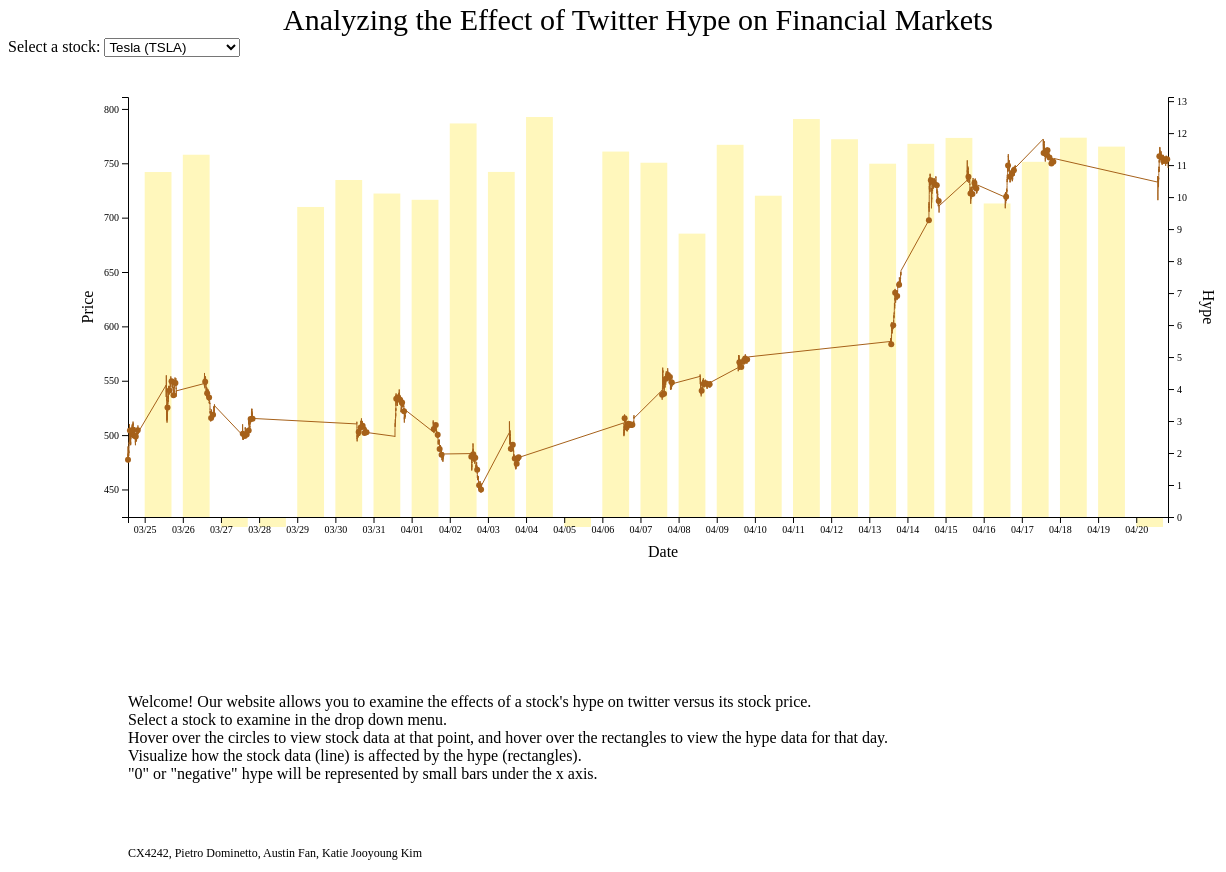
D3 v5 page, settled after 480 driven frames (8 s of simulated time); the page loaded 2 data file(s).



            var w = 1400;
            var h = 500;
            var wPadding = 60;
            var hPadding = 40;
            var parseTime = d3.timeParse("%Y-%m-%d %H:%M:%S%Z");
            var parseTime2 = d3.timeParse("%m/%d/%Y")


            d3.select("body")
              .append("svg")
              .attr("width", w)
              .attr("height", 30)
              .attr("font-size", 30)
              .append("text")
              .attr("x", w/2-70)
              .attr("y", 22)
              .text("Analyzing the Effect of Twitter Hype on Financial Markets")
              .attr("text-anchor", "middle");



            d3.dsv(",", "finance_data.csv", function (d) {
                return {
                    datetime: parseTime(d.Datetime),
                    TSLA_price: parseFloat(d.TSLA_price),
                    ZM_price: parseFloat(d.ZM_price),
                    AMZN_price: parseFloat(d.AMZN_price),
                    DAL_price: parseFloat(d.DAL_price),
                    NFLX_price: parseFloat(d.NFLX_price),
                    NVS_price: parseFloat(d.NVS_price),
                    PFE_price: parseFloat(d.PFE_price),
                    TRIP_price: parseFloat(d.TRIP_price),
                    GOOGL_price: parseFloat(d.GOOGL_price)
                }
            } ).then(function(data) {
                d3.dsv(",", "hype-day-2.csv", function (d) {
                    return {
                        datetime: parseTime2(d.datetime),
                        tesla_hype: parseFloat(d.tesla_hype),
                        zm_hype: parseFloat(d.zoom_hype),
                        amazon_hype: parseFloat(d.amazon_hype),
                        delta_hype: parseFloat(d.delta_hype),
                        google_hype: parseFloat(d.google_hype),
                        netflix_hype: parseFloat(d.netflix_hype),
                        novartis_hype: parseFloat(d.novartis_hype),
                        pfizer_hype: parseFloat(d.pfizer_hype),
                        tripadvisor_hype: parseFloat(d.tripadvisor_hype)
                    }
                }).then(function (data2) {

                    var factor = Math.floor(0.01*data.length)
                    var circles = []
                    for (var x = 0; x <= 100; x++) {
                        circles.push(data[x*factor])
                    }
                    var minDate = d3.min(data, function(d) { return d.datetime});
                    var maxDate = d3.max(data, function(d) { return d.datetime});
                    var min = d3.min(data, function(d) {return d.TSLA_price})
                    var max = d3.max(data, function(d) {return d.TSLA_price})
                    var min2 = d3.min(data2, function(d) {return d.tesla_hype})
                    var max2 = d3.max(data2, function(d) {return d.tesla_hype})
                    var xScale = d3.scaleTime()
                                    .domain([minDate,maxDate])
                                    .range([wPadding*2, w-wPadding*4])

                    var xAxis = d3.axisBottom()
                                  .scale(xScale)
                                  .tickValues(d3.timeDay.range(minDate, maxDate, 1))
                                  .tickFormat(d3.timeFormat("%m/%d"));

                    var yScale = d3.scaleLinear()
                                   .domain([min*0.95,(max*1.05)])
                                   .range([h-hPadding, hPadding]);

                    var yScale2 = d3.scaleLinear()
                                    .domain([0,max2*1.05])
                                    .range([h-hPadding,hPadding]);

                    var yAxis = d3.axisLeft()
                                  .scale(yScale)
                                  .ticks(10);

                    var yAxis2 = d3.axisRight()
                                   .scale(yScale2)
                                   .ticks(10)


                    var selectContainer = d3.select("body")
                                            .append("div")
                                            .attr("width", 40)
                                            .attr("height", 20);

                    selectContainer.append("text")
                                   .text("Select a stock: ")
                                   .attr("class", "text")
                                   .attr("font-size", "12px");

                    selectContainer.append("select")
                                   .selectAll("option")
                                   .data(["Tesla (TSLA)", "Zoom (ZM)", "Amazon (AMZN)", "Delta (DAL)", "Google (GOOGL)", "Netflix (NFLX)", "Novartis (NVS)", "Pfizer (PFE)", "Trip Advisor (TRIP)"])
                                   .enter()
                                   .append("option")
                                   .attr("class","text")
                                   .text(function(d) {return d;})
                                   .attr("value", function(d,i) {return i;});

                    selectContainer.select("select")
                                   .on("change", function(d) {
                                       updateChart(d3.select(this).property("value"));
                                   });

                    var svg = d3.select("body")
                                .append("svg")
                                .attr("width", w)
                                .attr("height", h+400)
                                .attr("x", 0)
                                .attr("y", 0)
                                .style("background-color", "white");

                    var svg2 = svg.append("g")
                                  .attr("class", "svg 2")
                                  .attr("transform", "translate(" + (w/2-300) + ", " + (h + 10) + " )");

                    var info = svg.append("g")
                                  .attr("class", "svg 2")
                                  .attr("transform", "translate(" + (120) + ", " + (h + 150) + " )");

                    info.append("text")
                        .text("Welcome! Our website allows you to examine the effects of a stock's hype on twitter versus its stock price.");

                    info.append("text")
                        .attr("y", 18)
                        .text("Select a stock to examine in the drop down menu.");

                    info.append("text")
                        .attr("y", 36)
                        .text("Hover over the circles to view stock data at that point, and hover over the rectangles to view the hype data for that day.")

                    info.append("text")
                        .attr("y", 54)
                        .text("Visualize how the stock data (line) is affected by the hype (rectangles).")

                    info.append("text")
                        .attr("y", 72)
                        .text(" \"0\" or \"negative\" hype will be represented by small bars under the x axis.")

                    info.append("text")
                        .attr("y", 150)
                        .attr("font-size", 12)
                        .text("CX4242, Pietro Dominetto, Austin Fan, Katie Jooyoung Kim")

                     // Initial bars of hype bar chart

                     var width = (w-wPadding)/30;

                     var rects = svg.selectAll("rect")
                                    .data(data2)
                                    .enter()
                                    .append("rect")
                                    .attr("x", function(d) {
                                        return (xScale(d.datetime));
                                    })
                                    .attr("y", function(d) {
                                        if(d.tesla_hype <= 0) {
                                            return (h-hPadding);
                                        } else {
                                            return yScale2(d.tesla_hype);
                                        }
                                    })
                                    .attr("height", function(d) {
                                        if(d.tesla_hype <= 0) {
                                            return 10;
                                        } else {
                                            return (h-hPadding)-yScale2(d.tesla_hype);
                                        }
                                    })
                                    .attr("width", function(d) {
                                        return width*0.6;
                                    })
                                    .on("mouseover", function() {
                                        d3.select(this).style("fill", "#fed98e");
                                        updateBarInfo(0, d3.select(this).data()[0]);
                                    })
                                    .on("mouseout", function() {
                                        d3.select(this).style("fill", "#fff7bc");
                                        svg2.selectAll("*").remove();
                                    });

                     rects.each(function(d) {
                         var data_arr = [[],[],[],[],[],[],[],[],[]]; //double array, 0=tsla, then Zoom, Amazon, DAL, Google, NFLX, NVS, PFE, Trip and within each array is the financial data price array for that day
                         var hype_arr = [[],[],[],[],[],[],[],[],[]]; //double array, 0=tsla, then Zoom, Amazon, DAL, Google, NFLX, NVS, PFE, Trip and within each array is the financial data price array for that day
                         var year = d.datetime.getYear();
                         var month = d.datetime.getMonth();
                         var day = d.datetime.getDate();
                         data.forEach(function(d) {
                             if(d.datetime.getYear() == year && d.datetime.getMonth() == month && d.datetime.getDate() == day) {
                                 data_arr[0].push(d.TSLA_price);
                                 data_arr[1].push(d.ZM_price);
                                 data_arr[2].push(d.AMZN_price);
                                 data_arr[3].push(d.DAL_price);
                                 data_arr[4].push(d.GOOGL_price);
                                 data_arr[5].push(d.NFLX_price);
                                 data_arr[6].push(d.NVS_price);
                                 data_arr[7].push(d.PFE_price);
                                 data_arr[8].push(d.TRIP_price);
                             }
                         });
                         data2.forEach(function(d) {
                             if(d.datetime.getYear() == year && d.datetime.getMonth() == month && d.datetime.getDate() == day) {
                                 hype_arr[0].push(d.tesla_hype);
                                 hype_arr[1].push(d.zoom_hype);
                                 hype_arr[2].push(d.amazon_hype);
                                 hype_arr[3].push(d.delta_hype);
                                 hype_arr[4].push(d.google_hype);
                                 hype_arr[5].push(d.netflix_hype);
                                 hype_arr[6].push(d.novartis_hype);
                                 hype_arr[7].push(d.pfizer_hype);
                                 hype_arr[8].push(d.tripadvisor_hype);
                             }
                         })
                         d3.select(this).data()[0].fin_data = data_arr;
                         d3.select(this).data()[0].hype_data = hype_arr;
                     });

                     rects.each(function(d) {
                        fin_data = d3.select(this).data()[0].fin_data;
                        max_price = [];
                        percent_changes=[];
                        for(var i = 0; i < fin_data.length; i++) {
                            max_price.push(d3.max(fin_data[i]));
                            percent_changes.push((fin_data[i][fin_data[i].length-1] - fin_data[i][0])/fin_data[i][0]);
                        }

                        //initial rect data set to Tesla
                        d3.select(this).data()[0].max_price = max_price;
                        d3.select(this).data()[0].percent_changes = percent_changes;

                     });
                    svg.append("g")
                       .attr("class", "x axis")
                       .attr("transform", "translate(0," + (h-hPadding) + ")")
                       .call(xAxis);

                    svg.append("g")
                       .attr("class", "y axis")
                       .attr("transform", "translate(" + wPadding*2 + ",0)")
                       .call(yAxis);

                    svg.append("g")
                       .attr("class", "y axis2")
                       .attr("transform", "translate(" + (w - wPadding*4) + ",0)")
                       .call(yAxis2);


                    svg.append("g")
                       .attr("transform", "translate(" + (wPadding+25) + "," + h/2 + " )")
                       .append("text")
                       .attr("text-anchor", "middle")
                       .attr("transform", "rotate(-90)")
                       .text("Price");


                    svg.append("g")
                       .attr("transform", "translate(" + (w-wPadding*3-25) + "," + h/2 + " )")
                       .append("text")
                       .attr("text-anchor", "middle")
                       .attr("transform", "rotate(90)")
                       .text("Hype");

                    svg.append("text")
                       .attr("x", (w/2-wPadding))
                       .attr("y", h)
                       .text("Date");

                    var line = d3.line()
                                 .defined(function(d) { return d.TSLA_price >= 0; })
                                 .x(function(d) {return xScale(d.datetime)})
                                 .y(function(d) {return yScale(d.TSLA_price)});

                    var path = svg.append("g")

                    path.append("path")
                        .datum(data)
                        .attr("class", "line")
                        .attr("d", line)
                        .style("stroke", '#a6611a');

                    svg.selectAll(".dot")
                       .data(circles)
                       .enter()
                       .append("circle")
                       .attr("class","dot")
                       .attr("cx", function(d) {return xScale(d.datetime)})
                       .attr("cy", function(d) {return yScale(d.TSLA_price)})
                       .attr("r", "3px")
                       .style("fill", '#a6611a')
                       .on("mouseover", function() {
                           d3.select(this)
                             .attr("r", "5px");
                             updateInfo(0, d3.select(this).data()[0]);
                         })
                       .on("mouseout", function() {
                           d3.select(this)
                             .attr("r", "3px");
                           svg2.selectAll("*").remove();
                           rects.each(function(d) {
                               if (d.on == true) {
                                   d.on == false;
                               }
                              d3.select(this).style("fill", "#fff7bc");
                           })
                         });

                    var updateChart = function(index) {
                        rects.on("mouseover", null);
                        rects.on("mouseover", function() {
                            d3.select(this).style("fill", "#fed98e");
                            updateBarInfo(index, d3.select(this).data()[0]);
                        })

                        if(index == 0) {
                            min = d3.min(data, function(d) {return d.TSLA_price})
                            max = d3.max(data, function(d) {return d.TSLA_price})
                            min2 = d3.min(data2, function(d) {return d.tesla_hype})
                            max2 = d3.max(data2, function(d) {return d.tesla_hype})
                            line = d3.line()
                                     .defined(function(d) { return d.TSLA_price >= 0; })
                                     .x(function(d) {return xScale(d.datetime)})
                                     .y(function(d) {return yScale(d.TSLA_price)});
                        } else if (index == 1) {
                            min = d3.min(data, function(d) {return d.ZM_price})
                            max = d3.max(data, function(d) {return d.ZM_price})
                            min2 = d3.min(data2, function(d) {return d.zm_hype})
                            max2 = d3.max(data2, function(d) {return d.zm_hype})
                            line = d3.line()
                                     .defined(function(d) { return d.ZM_price >= 0; })
                                     .x(function(d) {return xScale(d.datetime)})
                                     .y(function(d) {return yScale(d.ZM_price)});
                        } else if (index == 2) {
                            min = d3.min(data, function(d) {return d.AMZN_price})
                            max = d3.max(data, function(d) {return d.AMZN_price})
                            min2 = d3.min(data2, function(d) {return d.amazon_hype})
                            max2 = d3.max(data2, function(d) {return d.amazon_hype})
                            line = d3.line()
                                     .defined(function(d) { return d.AMZN_price >= 0; })
                                     .x(function(d) {return xScale(d.datetime)})
                                     .y(function(d) {return yScale(d.AMZN_price)});
                        } else if (index == 3) {
                            min = d3.min(data, function(d) {return d.DAL_price})
                            max = d3.max(data, function(d) {return d.DAL_price})
                            min2 = d3.min(data2, function(d) {return d.delta_hype})
                            max2 = d3.max(data2, function(d) {return d.delta_hype})
                            line = d3.line()
                                     .defined(function(d) { return d.DAL_price >= 0; })
                                     .x(function(d) {return xScale(d.datetime)})
                                     .y(function(d) {return yScale(d.DAL_price)});
                        } else if (index == 4) {
                            min = d3.min(data, function(d) {return d.GOOGL_price})
                            max = d3.max(data, function(d) {return d.GOOGL_price})
                            min2 = d3.min(data2, function(d) {return d.google_hype})
                            max2 = d3.max(data2, function(d) {return d.google_hype})
                            line = d3.line()
                                     .defined(function(d) { return d.GOOGL_price >= 0; })
                                     .x(function(d) {return xScale(d.datetime)})
                                     .y(function(d) {return yScale(d.GOOGL_price)});
                        } else if (index == 5) {
                            min = d3.min(data, function(d) {return d.NFLX_price})
                            max = d3.max(data, function(d) {return d.NFLX_price})
                            min2 = d3.min(data2, function(d) {return d.netflix_hype})
                            max2 = d3.max(data2, function(d) {return d.netflix_hype})
                            line = d3.line()
                                     .defined(function(d) { return d.NFLX_price >= 0; })
                                     .x(function(d) {return xScale(d.datetime)})
                                     .y(function(d) {return yScale(d.NFLX_price)});
                        } else if (index == 6) {
                            min = d3.min(data, function(d) {return d.NVS_price})
                            max = d3.max(data, function(d) {return d.NVS_price})
                            min2 = d3.min(data2, function(d) {return d.novartis_hype})
                            max2 = d3.max(data2, function(d) {return d.novartis_hype})
                            line = d3.line()
                                     .defined(function(d) { return d.NVS_price >= 0; })
                                     .x(function(d) {return xScale(d.datetime)})
                                     .y(function(d) {return yScale(d.NVS_price)});
                        } else if (index == 7) {
                            min = d3.min(data, function(d) {return d.PFE_price})
                            max = d3.max(data, function(d) {return d.PFE_price})
                            min2 = d3.min(data2, function(d) {return d.pfizer_hype})
                            max2 = d3.max(data2, function(d) {return d.pfizer_hype})
                            line = d3.line()
                                     .defined(function(d) { return d.PFE_price >= 0; })
                                     .x(function(d) {return xScale(d.datetime)})
                                     .y(function(d) {return yScale(d.PFE_price)});
                        } else {
                            min = d3.min(data, function(d) {return d.TRIP_price})
                            max = d3.max(data, function(d) {return d.TRIP_price})
                            min2 = d3.min(data2, function(d) {return d.tripadvisor_hype})
                            max2 = d3.max(data2, function(d) {return d.tripadvisor_hype})
                            line = d3.line()
                                     .defined(function(d) { return d.TRIP_price >= 0; })
                                     .x(function(d) {return xScale(d.datetime)})
                                     .y(function(d) {return yScale(d.TRIP_price)});
                        }

                        yScale.domain([min*0.95,(max*1.05)]);
                        yScale2.domain([0,max2*1.05]);


                        svg.select(".y.axis")
                        .transition()
                        .duration(500)
                        .call(yAxis);


                        svg.select(".y.axis2")
                        .transition()
                        .duration(500)
                        .call(yAxis2);

                        svg.select(".line")
                           .datum(data)
                           .transition()
                           .duration(500)
                           .attr("d", line);


                         //Changing the line
                        if(index == 0) {
                            svg.selectAll(".dot")
                               .transition()
                               .duration(500)
                               .attr("cx", function(d) {return xScale(d.datetime)})
                               .attr("cy", function(d) {return yScale(d.TSLA_price)});
                           svg.selectAll(".dot")
                              .on("mouseover", function() {
                                   d3.select(this)
                                     .attr("r", "5px");
                                     updateInfo(0, d3.select(this).data()[0]);
                                 });
                            rects.data(data2)
                                 .transition()
                                 .duration(500)
                                 .attr("x", function(d) {
                                     return (xScale(d.datetime));
                                 })
                                 .attr("y", function(d) {
                                     if(d.tesla_hype <= 0) {
                                         return (h-hPadding);
                                     } else {
                                         return yScale2(d.tesla_hype);
                                     }
                                 })
                                 .attr("height", function(d) {
                                     if(d.tesla_hype <= 0) {
                                         return 10;
                                     } else {
                                         return (h-hPadding)-yScale2(d.tesla_hype);
                                     }
                                 })
                                 .attr("width", function(d) {
                                     return width*0.6;
                                 })
                        } else if (index == 1) {
                            svg.selectAll(".dot")
                               .transition()
                               .duration(500)
                               .attr("cx", function(d) {return xScale(d.datetime)})
                               .attr("cy", function(d) {return yScale(d.ZM_price)});
                            svg.selectAll(".dot")
                               .on("mouseover", function() {
                                   d3.select(this)
                                     .attr("r", "5px");
                                     updateInfo(1, d3.select(this).data()[0]);
                                 });

                             rects.data(data2)
                                  .transition()
                                  .duration(500)
                                  .attr("x", function(d) {
                                      return (xScale(d.datetime));
                                  })
                                  .attr("y", function(d) {
                                      if(d.zm_hype <= 0) {
                                          return (h-hPadding);
                                      } else {
                                          return yScale2(d.zm_hype);
                                      }
                                  })
                                  .attr("height", function(d) {
                                      if(d.zm_hype <= 0) {
                                          return 10;
                                      } else {
                                          return (h-hPadding)-yScale2(d.zm_hype);
                                      }
                                  })
                                  .attr("width", function(d) {
                                      return width*0.6;
                                  })
                        } else if (index == 2) {
                            svg.selectAll(".dot")
                               .transition()
                               .duration(500)
                               .attr("cx", function(d) {return xScale(d.datetime)})
                               .attr("cy", function(d) {return yScale(d.AMZN_price)});
                            svg.selectAll(".dot")
                               .on("mouseover", function() {
                                   d3.select(this)
                                     .attr("r", "5px");
                                     updateInfo(2, d3.select(this).data()[0]);
                                 });

                             rects.data(data2)
                                  .transition()
                                  .duration(500)
                                  .attr("x", function(d) {
                                      return (xScale(d.datetime));
                                  })
                                  .attr("y", function(d) {
                                      if(d.amazon_hype <= 0) {
                                          return (h-hPadding);
                                      } else {
                                          return yScale2(d.amazon_hype);
                                      }
                                  })
                                  .attr("height", function(d) {
                                      if(d.amazon_hype <= 0) {
                                          return 10;
                                      } else {
                                          return (h-hPadding)-yScale2(d.amazon_hype);
                                      }
                                  })
                                  .attr("width", function(d) {
                                      return width*0.6;
                                  })
                        } else if (index == 3) {
                            svg.selectAll(".dot")
                               .transition()
                               .duration(500)
                               .attr("cx", function(d) {return xScale(d.datetime)})
                               .attr("cy", function(d) {return yScale(d.DAL_price)});
                            svg.selectAll(".dot")
                               .on("mouseover", function() {
                                   d3.select(this)
                                     .attr("r", "5px");
                                     updateInfo(3, d3.select(this).data()[0]);
                                 });

                             rects.data(data2)
                                  .transition()
                                  .duration(500)
                                  .attr("x", function(d) {
                                      return (xScale(d.datetime));
                                  })
                                  .attr("y", function(d) {
                                      if(d.delta_hype <= 0) {
                                          return (h-hPadding);
                                      } else {
                                          return yScale2(d.delta_hype);
                                      }
                                  })
                                  .attr("height", function(d) {
                                      if(d.delta_hype <= 0) {
                                          return 10;
                                      } else {
                                          return (h-hPadding)-yScale2(d.delta_hype);
                                      }
                                  })
                                  .attr("width", function(d) {
                                      return width*0.6;
                                  })
                        } else if (index == 4) {
                            svg.selectAll(".dot")
                               .transition()
                               .duration(500)
                               .attr("cx", function(d) {return xScale(d.datetime)})
                               .attr("cy", function(d) {return yScale(d.GOOGL_price)});
                            svg.selectAll(".dot")
                               .on("mouseover", function() {
                                   d3.select(this)
                                     .attr("r", "5px");
                                     updateInfo(4, d3.select(this).data()[0]);
                                 });

                             rects.data(data2)
                                  .transition()
                                  .duration(500)
                                  .attr("x", function(d) {
                                      return (xScale(d.datetime));
                                  })
                                  .attr("y", function(d) {
                                      if(d.google_hype <= 0) {
                                          return (h-hPadding);
                                      } else {
                                          return yScale2(d.google_hype);
                                      }
                                  })
                                  .attr("height", function(d) {
                                      if(d.google_hype <= 0) {
                                          return 10;
                                      } else {
                                          return (h-hPadding)-yScale2(d.google_hype);
                                      }
                                  })
                                  .attr("width", function(d) {
                                      return width*0.6;
                                  })
                        } else if (index == 5) {
                            svg.selectAll(".dot")
                               .transition()
                               .duration(500)
                               .attr("cx", function(d) {return xScale(d.datetime)})
                               .attr("cy", function(d) {return yScale(d.NFLX_price)});
                            svg.selectAll(".dot")
                               .on("mouseover", function() {
                                   d3.select(this)
                                     .attr("r", "5px");
                                     updateInfo(5, d3.select(this).data()[0]);
                                 });

                             rects.data(data2)
                                  .transition()
                                  .duration(500)
                                  .attr("x", function(d) {
                                      return (xScale(d.datetime));
                                  })
                                  .attr("y", function(d) {
                                      if(d.netflix_hype <= 0) {
                                          return (h-hPadding);
                                      } else {
                                          return yScale2(d.netflix_hype);
                                      }
                                  })
                                  .attr("height", function(d) {
                                      if(d.netflix_hype <= 0) {
                                          return 10;
                                      } else {
                                          return (h-hPadding)-yScale2(d.netflix_hype);
                                      }
                                  })
                                  .attr("width", function(d) {
                                      return width*0.6;
                                  })
                        } else if (index == 6) {
                            svg.selectAll(".dot")
                               .transition()
                               .duration(500)
                               .attr("cx", function(d) {return xScale(d.datetime)})
                               .attr("cy", function(d) {return yScale(d.NVS_price)});
                            svg.selectAll(".dot")
                               .on("mouseover", function() {
                                   d3.select(this)
                                     .attr("r", "5px");
                                     updateInfo(6, d3.select(this).data()[0]);
                                 });

                             rects.data(data2)
                                  .transition()
                                  .duration(500)
                                  .attr("x", function(d) {
                                      return (xScale(d.datetime));
                                  })
                                  .attr("y", function(d) {
                                      if(d.novartis_hype <= 0) {
                                          return (h-hPadding);
                                      } else {
                                          return yScale2(d.novartis_hype);
                                      }
                                  })
                                  .attr("height", function(d) {
                                      if(d.novartis_hype <= 0) {
                                          return 10;
                                      } else {
                                          return (h-hPadding)-yScale2(d.novartis_hype);
                                      }
                                  })
                                  .attr("width", function(d) {
                                      return width*0.6;
                                  })
                        } else if (index == 7) {
                            svg.selectAll(".dot")
                               .transition()
                               .duration(500)
                               .attr("cx", function(d) {return xScale(d.datetime)})
                               .attr("cy", function(d) {return yScale(d.PFE_price)});
                            svg.selectAll(".dot")
                               .on("mouseover", function() {
                                   d3.select(this)
                                     .attr("r", "5px");
                                     updateInfo(7, d3.select(this).data()[0]);
                                 });

                             rects.data(data2)
                                  .transition()
                                  .duration(500)
                                  .attr("x", function(d) {
                                      return (xScale(d.datetime));
                                  })
                                  .attr("y", function(d) {
                                      if(d.pfizer_hype <= 0) {
                                          return (h-hPadding);
                                      } else {
                                          return yScale2(d.pfizer_hype);
                                      }
                                  })
                                  .attr("height", function(d) {
                                      if(d.pfizer_hype <= 0) {
                                          return 10;
                                      } else {
                                          return (h-hPadding)-yScale2(d.pfizer_hype);
                                      }
                                  })
                                  .attr("width", function(d) {
                                      return width*0.6;
                                  })
                        } else {
                            svg.selectAll(".dot")
                               .transition()
                               .duration(500)
                               .attr("cx", function(d) {return xScale(d.datetime)})
                               .attr("cy", function(d) {return yScale(d.TRIP_price)});
                            svg.selectAll(".dot")
                               .on("mouseover", function() {
                                   d3.select(this)
                                     .attr("r", "5px");
                                     updateInfo(8, d3.select(this).data()[0]);
                                 });

                             rects.data(data2)
                                  .transition()
                                  .duration(500)
                                  .attr("x", function(d) {
                                      return (xScale(d.datetime));
                                  })
                                  .attr("y", function(d) {
                                      if(d.tripadvisor_hype <= 0) {
                                          return (h-hPadding);
                                      } else {
                                          return yScale2(d.tripadvisor_hype);
                                      }
                                  })
                                  .attr("height", function(d) {
                                      if(d.tripadvisor_hype <= 0) {
                                          return 10;
                                      } else {
                                          return (h-hPadding)-yScale2(d.tripadvisor_hype);
                                      }
                                  })
                                  .attr("width", function(d) {
                                      return width*0.6;
                                  })
                        }
                    }


                    //For separate SVG
                    var updateInfo = function(index, val) {
                        var day = val.datetime.getDate();
                        var month = val.datetime.getMonth();
                        var max_price;
                        var percent_change;
                        rects.each(function(d,i) {
                            if(d.datetime.getMonth() == month && d.datetime.getDate() == day) {
                                d3.select(this).style("fill", "#fed98e").attr("on", true)
                                max_price = Math.round(d3.select(this).data()[0].max_price[index]*100)/100;
                                percent_change = Math.round(d3.select(this).data()[0].percent_changes[index]*10000)/100;
                            }
                        })

                        svg2.append("text")
                            .attr("x", 2)
                            .attr("y", 15)
                            .attr("font-size", 16)
                            .text(function() {
                                return "Time: " + val.datetime;
                            });

                        svg2.append("text")
                            .attr("x", 2)
                            .attr("y", 30)
                            .attr("font-size", 16)
                            .text(function() {
                                if (index == 0) {
                                    var temp = (Math.round(val.TSLA_price*100))/100;
                                    return "TSLA price: $" + temp.toFixed(2);
                                } else if (index == 1) {
                                    var temp = (Math.round(val.ZM_price*100))/100
                                    return "ZM price: $" + temp.toFixed(2);
                                } else if (index == 2) {
                                    var temp = (Math.round(val.AMZN_price*100))/100
                                    return "AMZN price: $" + temp.toFixed(2);
                                } else if (index == 3){
                                    var temp = (Math.round(val.DAL_price*100))/100
                                    return "DAL price: $" + temp.toFixed(2);
                                } else if (index == 4){
                                    var temp = (Math.round(val.GOOGL_price*100))/100
                                    return "GOOGL price: $" + temp.toFixed(2);
                                } else if (index == 5){
                                    var temp = (Math.round(val.NFLX_price*100))/100
                                    return "NFLX price: $" + temp.toFixed(2);
                                } else if (index == 6){
                                    var temp = (Math.round(val.NVS_price*100))/100
                                    return "NVS price: $" + temp.toFixed(2);
                                } else if (index == 7){
                                    var temp = (Math.round(val.PFE_price*100))/100
                                    return "PFE price: $" + temp.toFixed(2);
                                } else {
                                    var temp = (Math.round(val.TRIP_price*100))/100
                                    return "TRIP price: $" + temp.toFixed(2);
                                }
                            });


                        svg2.append("text")
                            .attr("x", 2)
                            .attr("y", 45)
                            .attr("font-size", 16)
                            .text(function() {
                                if (max_price == undefined || isNaN(max_price)) {
                                    return "Day's High: Weekend, or no stock price data";
                                }
                                return "Day's High: $" + max_price;
                            });
                        svg2.append("text")
                            .attr("x", 2)
                            .attr("y", 60)
                            .attr("font-size", 16)
                            .text(function() {
                                if (percent_change == undefined || isNaN(percent_change)) {
                                    return "Daily Percentage Change: Weekend, or no stock price data";
                                }
                                return "Daily Percentage Change: " + percent_change +"%";
                            });
                    }

                    var updateBarInfo = function(index, obj) {
                        var date = obj.datetime;
                        var hype = obj.hype_data[index][0];
                        var max_price = Math.round(obj.max_price[index] * 100)/100;
                        var percent_change = Math.round(obj.percent_changes[index]*10000)/100;
                        svg2.append("text")
                            .attr("x", 2)
                            .attr("y", 15)
                            .attr("font-size", 16)
                            .text(function() {
                                return "Day: " + date;
                            });
                        svg2.append("text")
                            .attr("x", 2)
                            .attr("y", 30)
                            .attr("font-size", 16)
                            .text(function() {
                                return "Hype: " + Math.round(hype*100)/100;
                            });
                        svg2.append("text")
                            .attr("x", 2)
                            .attr("y", 45)
                            .attr("font-size", 16)
                            .text(function() {
                                if (max_price == undefined || isNaN(max_price)) {
                                    return "Day's High: Weekend, or no stock price data";
                                }
                                return "Day's High: $" + max_price;
                            });
                        svg2.append("text")
                            .attr("x", 2)
                            .attr("y", 60)
                            .attr("font-size", 16)
                            .text(function() {
                                if (percent_change == undefined || isNaN(percent_change)) {
                                    return "Daily Percentage Change: Weekend, or no stock price data";
                                }
                                return "Daily Percentage Change: " + percent_change +"%";
                            });
                    }
                })
            })

        

### data: finance_data.csv
Datetime, TSLA_price, ZM_price, AMZN_price, DAL_price, GOOGL_price, NFLX_price, NVS_price, PFE_price, TRIP_price
2020-03-24 09:30:00-04:00, 477.3, 154.0, 1951, 26.31, 1104, 370, 73.91, 29.51, 18.11
2020-03-24 09:31:00-04:00, 484.8, 148, 1941, 25.08, 1099, 370.3, 73.39, 29.42, 18.48
2020-03-24 09:32:00-04:00, 489.6, 147, 1948, 24.95, 1102, 369.8, 73.4, 29.39, 18.55
2020-03-24 09:33:00-04:00, 487.8, 146.6, 1953, 24.98, 1102, 367, 73.42, 29.35, 18.25
2020-03-24 09:34:00-04:00, 480.2, 149.2, 1953, 25.21, 1109, 367.5, 73.5, 29.32, 18.28
2020-03-24 09:35:00-04:00, 483, 151.9, 1948, 25.45, 1109, 367.5, 73.52, 29.4, 18.28
2020-03-24 09:36:00-04:00, 483, 148.5, 1942, 25.46, 1103, 368, 73.46, 29.41, 18.46
2020-03-24 09:37:00-04:00, 482.4, 148.9, 1941, 25.73, 1109, 367, 73.42, 29.62, 18.44
2020-03-24 09:38:00-04:00, 478.7, 146.8, 1935, 25.24, 1106, 365.9, 73.29, 29.48, 18.37
2020-03-24 09:39:00-04:00, 475, 145.5, 1931, 25.07, 1103, 365.1, 73.15, 29.25, 18.21
2020-03-24 09:40:00-04:00, 482.7, 146.3, 1936, 25.51, 1105, 365.1, 73.15, 29.42, 18.24
2020-03-24 09:41:00-04:00, 480.5, 146.4, 1940, 25.48, 1106, 365.5, 73.23, 29.35, 18.26
2020-03-24 09:42:00-04:00, 478.5, 145.0, 1941, 25.36, 1103, 365.3, 73.25, 29.21, 18.18
2020-03-24 09:43:00-04:00, 475.9, 142.3, 1939, 25.22, 1101, 365, 73.04, 29.12, 18.17
2020-03-24 09:44:00-04:00, 476.2, 142.3, 1936, 25.11, 1106, 365.4, 73.03, 29.07, 18.11
2020-03-24 09:45:00-04:00, 477, 143.9, 1937, 24.93, 1105, 364.2, 72.95, 29.11, 18.05
2020-03-24 09:46:00-04:00, 477.8, 145, 1937, 25.09, 1103, 363.4, 73.07, 29.19, 17.92
2020-03-24 09:47:00-04:00, 476.2, 144.4, 1938, 25.05, 1102, 364.2, 73.05, 29.27, 17.86
2020-03-24 09:48:00-04:00, 479, 144.2, 1942, 25.08, 1103, 367.6, 73.22, 29.25, 17.86
2020-03-24 09:49:00-04:00, 477.7, 144.2, 1941, 25.09, 1104, 366.5, 73.24, 29.19, 17.78
2020-03-24 09:50:00-04:00, 479.1, 142.4, 1937, 25.13, 1102, 367.3, 73.12, 29.23, 17.73
2020-03-24 09:51:00-04:00, 479.8, 142.5, 1936, 25.33, 1105, 368, 73.07, 29.28, 17.75
2020-03-24 09:52:00-04:00, 481.8, 141.1, 1935, 25.1, 1104, 366.4, 73.22, 29.29, 17.82
2020-03-24 09:53:00-04:00, 482, 142.9, 1940, 24.92, 1106, 367.5, 73.27, 29.29, 17.78
2020-03-24 09:54:00-04:00, 483.6, 141.2, 1945, 25.1, 1106, 366.8, 73.33, 29.3, 17.89
2020-03-24 09:55:00-04:00, 482.5, 141.7, 1940, 25.14, 1107, 366.8, 73.24, 29.25, 17.88
2020-03-24 09:56:00-04:00, 481.9, 142.5, 1937, 25.15, 1103, 366.9, 73.21, 29.27, 17.82
2020-03-24 09:57:00-04:00, 480.8, 143.7, 1933, 25.37, 1101, 366.8, 73.27, 29.24, 17.7
2020-03-24 09:58:00-04:00, 480.9, 144.3, 1929, 25.32, 1093, 364.5, 73.02, 29.17, 17.59
2020-03-24 09:59:00-04:00, 484.0, 143, 1930, 25.3, 1091, 363.7, 72.94, 29.16, 17.59
2020-03-24 10:00:00-04:00, 484, 142.7, 1932, 25.42, 1097, 364.2, 73.07, 29.07, 17.62
2020-03-24 10:01:00-04:00, 483.6, 142.7, 1932, 25.43, 1096, 363.8, 72.94, 29.06, 17.57
2020-03-24 10:02:00-04:00, 485.8, 142.5, 1926, 25.56, 1094, 363.4, 72.83, 29.1, 17.53
2020-03-24 10:03:00-04:00, 485.0, 141.4, 1934, 25.54, 1099, 364.6, 72.93, 29.18, 17.58
2020-03-24 10:04:00-04:00, 484.8, 141.0, 1931, 25.48, 1101, 364.5, 72.98, 29.07, 17.5
2020-03-24 10:05:00-04:00, 483.4, 141.1, 1930, 25.61, 1100, 364.4, 73.06, 29.07, 17.35
2020-03-24 10:06:00-04:00, 485.4, 141.8, 1933, 25.81, 1104, 364.1, 72.85, 29.08, 17.59
2020-03-24 10:07:00-04:00, 487.5, 140.7, 1933, 25.81, 1107, 364.3, 72.91, 29.14, 17.67
2020-03-24 10:08:00-04:00, 487.6, 139.1, 1932, 25.84, 1106, 365.2, 72.72, 29.04, 17.77
2020-03-24 10:09:00-04:00, 489.1, 138, 1931, 25.93, 1104, 364.3, 72.75, 28.94, 17.84
2020-03-24 10:10:00-04:00, 491.2, 136.5, 1932, 26, 1104, 364.1, 72.82, 28.96, 17.87
2020-03-24 10:11:00-04:00, 490.6, 137.1, 1930, 25.71, 1104, 363.8, 72.66, 29.01, 17.84
2020-03-24 10:12:00-04:00, 492.7, 136, 1930, 25.76, 1105, 364.2, 72.62, 28.96, 17.85
2020-03-24 10:13:00-04:00, 491.8, 136.7, 1931, 25.88, 1106, 364.5, 72.63, 28.91, 17.74
2020-03-24 10:14:00-04:00, 493.3, 136.1, 1934, 26.12, 1107, 364.7, 72.69, 29.02, 17.93
2020-03-24 10:15:00-04:00, 492.8, 136.8, 1936, 26.27, 1109, 366.2, 72.83, 29.08, 17.97
2020-03-24 10:16:00-04:00, 496.4, 137.6, 1937, 26.58, 1110, 366.3, 72.84, 29.08, 17.98
2020-03-24 10:17:00-04:00, 497.5, 138.1, 1939, 26.71, 1111, 366.1, 72.86, 29.07, 18.01
2020-03-24 10:18:00-04:00, 497.3, 138.6, 1940, 26.43, 1109, 366.1, 72.84, 29.03, 17.96
2020-03-24 10:19:00-04:00, 499.1, 136.8, 1943, 26.8, 1108, 367, 72.84, 29.02, 18.02
2020-03-24 10:20:00-04:00, 503.8, 137, 1949, 26.75, 1109, 366.9, 72.79, 29.09, 17.91
2020-03-24 10:21:00-04:00, 501.5, 134, 1942, 26.7, 1109, 365.5, 72.8, 29.14, 17.94
2020-03-24 10:22:00-04:00, 502.3, 134.8, 1942, 26.58, 1110, 366, 72.8, 29.17, 18.02
2020-03-24 10:23:00-04:00, 503.8, 135, 1944, 26.83, 1111, 366.2, 72.66, 29.17, 18.16
2020-03-24 10:24:00-04:00, 504.9, 135.4, 1943, 26.87, 1111, 364, 72.68, 29.08, 18.21
2020-03-24 10:25:00-04:00, 509.8, 134.9, 1942, 26.79, 1114, 362.9, 72.74, 29.06, 18.17
2020-03-24 10:26:00-04:00, 510.1, 135.5, 1943, 26.95, 1115, 363.4, 72.84, 29.08, 18.22
2020-03-24 10:27:00-04:00, 508, 135.9, 1944, 26.84, 1116, 364.6, 72.92, 29.13, 18.36
2020-03-24 10:28:00-04:00, 506.8, 136.1, 1942, 26.92, 1116, 364.9, 73.02, 29.2, 18.3
2020-03-24 10:29:00-04:00, 502, 136.1, 1940, 27.15, 1116, 365, 73.05, 29.25, 18.28
... 7,270 more rows

### data: hype-day-2.csv
datetime, amazon_hype, corona_hype, delta_hype, google_hype, netflix_hype, novartis_hype, pfizer_hype, tesla_hype, tripadvisor_hype, zoom_hype
3/25/2020, -4, -7.011, 9.809, 7.775, 7.665, 4.248, 4.524, 10.78, 4.392, 8.852
3/26/2020, 8.858, 9.455, 7.983, 9.095, -5.044, -3.459, 4.585, 11.32, 2, 10.92
3/27/2020, 8.129, -9.767, 6.7, 9.231, 9.219, 4.524, 5.7, -9.902, 2.585, 10.95
3/28/2020, -7.066, -12.69, 6.375, 6.931, 9.299, 5, -4.17, -8.331, 2.585, 7.687
3/29/2020, -7.972, 13.91, 7.484, -6.989, 6.672, 2.807, 4.585, 9.692, 6.066, 8.103
3/30/2020, 6.858, 6.82, 8.028, 9.011, 7.845, -6.322, 6.714, 10.53, -2.585, 10.04
3/31/2020, -9.596, -11.88, 7.781, 8.57, 10.11, -5.322, 9.09, 10.11, 3.17, 9.776
4/1/2020, -5.615, -7.15, 7.948, 7.845, 9.576, 5.555, 6.17, 9.916, 0, 10.12
4/2/2020, 10.06, -7.585, 7.768, 8.379, 9.75, 4.392, 7.755, 12.3, -1, 9.362
4/3/2020, 8.238, -11.37, 11.74, 9.025, 8.889, 4.392, -5.615, 10.79, 0, 9.271
4/4/2020, -7.17, -11.48, 10.06, 8.464, 6.066, 3.907, 4.459, 12.5, 0, 9.32
4/5/2020, -2.807, -14.13, 10.35, 8.778, 8.794, 4.459, 5.17, -13.06, 0, 7.384
4/6/2020, 7.366, -11.47, 9.382, 8.562, 8.527, 6.989, -6.658, 11.42, 0, 8.758
4/7/2020, -6.615, 13.52, 9.731, 7.257, 7.895, 4, 0, 11.07, 4.907, 8.972
4/8/2020, -7.943, -10.74, 7.119, 9.063, 9.401, 4.907, 4.248, 8.858, 3.322, -9.281
4/9/2020, 6.044, -10.41, 8.974, 8.658, 8.451, 2.585, -6.919, 11.63, 1, 9.711
4/10/2020, -5.426, -11.31, 7.14, 8.948, 5.459, -3.17, -5.807, 10.04, 0, 8.109
4/11/2020, 11.36, -12.19, 7.943, 11.37, 11.72, 5.7, 4.644, 12.44, 1.585, 7.484
4/12/2020, 8.683, -8.919, 7.033, 7.972, 9.558, 2.807, 2, 11.81, -1, 8.711
4/13/2020, -9.62, -10.8, 7.96, 8.633, 10.84, 6, 5.044, 11.04, 2.322, 10.65
4/14/2020, -9.531, 8.524, 10.15, 8.864, 9.596, 5.209, 5.755, 11.67, 6.508, 9.011
4/15/2020, 4, -13.61, 10.1, 8.883, 10.37, 4, 6.687, 11.85, 6.629, 10.05
4/16/2020, -10.98, -11.29, 8.807, 9.257, 9.26, -5.044, -4.17, 9.801, 4.322, 9.304
4/17/2020, 11.28, -12, 8.504, 5.585, 8.205, 1.585, -4.644, 11.1, 4.248, 10.53
4/18/2020, 10.47, -15.55, 9.735, 8.114, 10.61, 2.585, 6.109, 11.86, 0, -7.16
4/19/2020, 9.106, -13.29, 9.714, 7.022, 10.74, 1.585, -4.858, 11.58, 4, 9.439
4/20/2020, -6.845, -9.917, 9.329, 8.778, 10.26, 7.524, 6.409, -10.75, 2.807, 9.326